2-way image classification set "data" from GitHub (Leechion/SwinTransCT); label vocabulary: full dose, low dose.

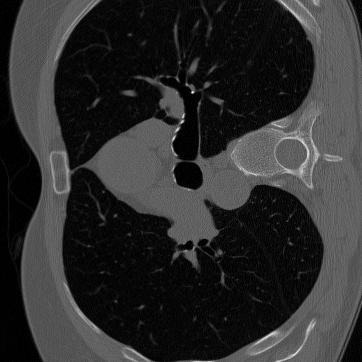
Label: full dose

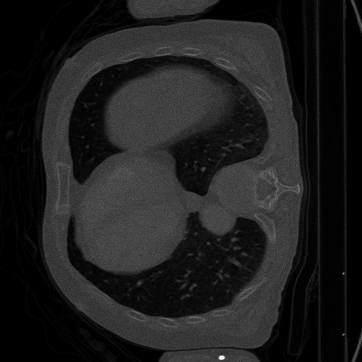
Label: low dose

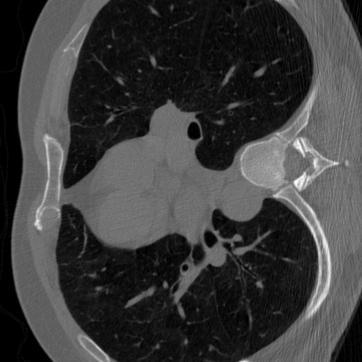
Label: full dose

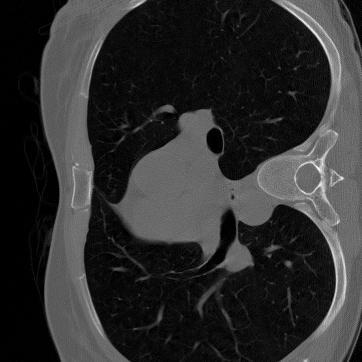
Label: full dose

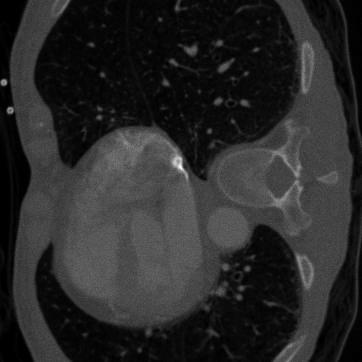
Label: low dose

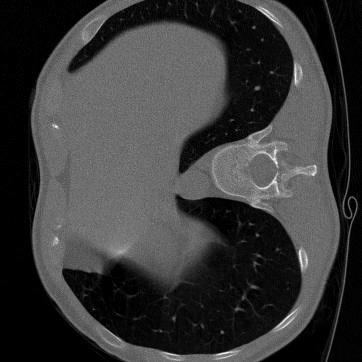
Label: low dose
